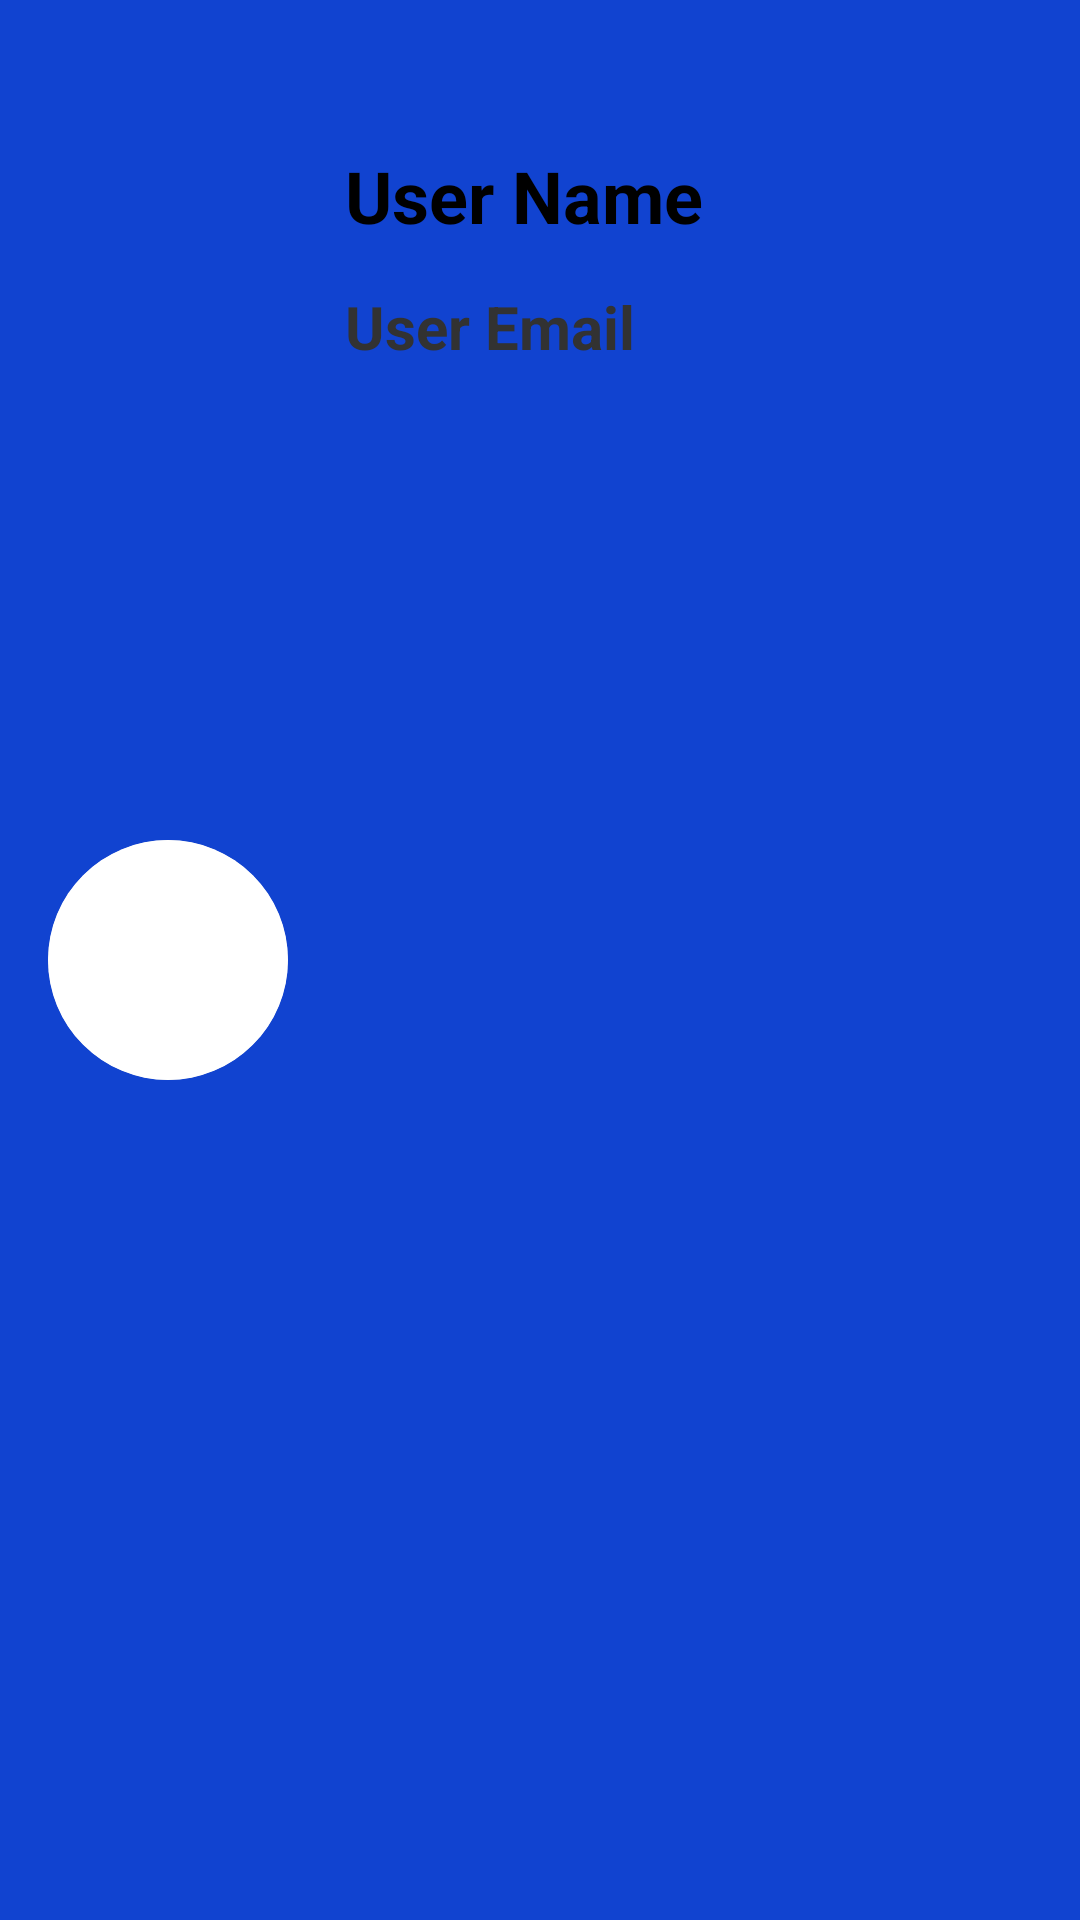

This screen was rendered from an Android layout file. Write that file and the resources it references.
<!-- AndroidManifest.xml: application theme Theme.PathAI -->
<!-- res/layout/nav_header.xml -->
<?xml version="1.0" encoding="utf-8"?>
<androidx.constraintlayout.widget.ConstraintLayout xmlns:android="http://schemas.android.com/apk/res/android"
    xmlns:app="http://schemas.android.com/apk/res-auto"
    xmlns:tools="http://schemas.android.com/tools"
    android:id="@+id/sideNav"
    android:layout_width="match_parent"
    android:layout_height="176dp"
    android:background="#1143D0"
    android:gravity="top"
    android:orientation="vertical"
    android:padding="16dp"
    android:theme="@style/ThemeOverlay.AppCompat.Dark">

    <androidx.cardview.widget.CardView
        android:id="@+id/cardView5"
        android:layout_width="80dp"
        android:layout_height="80dp"
        android:backgroundTint="#d1d1d1"
        app:cardCornerRadius="40dp"
        app:cardElevation="0dp"
        app:layout_constraintBottom_toBottomOf="parent"
        app:layout_constraintStart_toStartOf="parent"
        app:layout_constraintTop_toTopOf="parent">

        <ImageView
            android:layout_width="match_parent"
            android:id="@+id/navUserImg"
            android:layout_height="match_parent"
            android:scaleType="center"
            android:src="@drawable/person" />
    </androidx.cardview.widget.CardView>

    <TextView
        android:id="@+id/navUserName"
        android:layout_width="wrap_content"
        android:layout_height="wrap_content"
        android:layout_marginTop="28dp"
        android:backgroundTint="#1143D0"
        android:padding="5dp"
        android:text="User Name"
        android:textColor="@android:color/black"
        android:textSize="24sp"
        android:textStyle="bold"
        app:layout_constraintEnd_toEndOf="parent"
        app:layout_constraintHorizontal_bias="0.118"
        app:layout_constraintStart_toEndOf="@+id/cardView5"
        app:layout_constraintTop_toTopOf="parent" />

    <TextView
        android:id="@+id/navUserEmail"
        android:layout_width="wrap_content"
        android:layout_height="wrap_content"
        android:layout_marginTop="4dp"
        android:backgroundTint="#1143D0"
        android:padding="5dp"
        android:text="User Email"
        android:textColor="#323232"
        android:textSize="20sp"
        android:textStyle="bold"
        app:layout_constraintEnd_toEndOf="@+id/navUserName"
        app:layout_constraintHorizontal_bias="0.0"
        app:layout_constraintStart_toStartOf="@+id/navUserName"
        app:layout_constraintTop_toBottomOf="@+id/navUserName" />


</androidx.constraintlayout.widget.ConstraintLayout>
<!-- resources referenced by this layout -->
<resources>
  <style name="Theme.PathAI" parent="Base.Theme.PathAI" />
  <style name="Base.Theme.PathAI" parent="Theme.Material3.DayNight.NoActionBar">
          
  
           <item name="colorPrimary">@color/red</item>
          <item name="colorPrimaryVariant">@color/red</item>
          <item name="android:background">@color/white</item>
          <item name="android:statusBarColor">@color/red</item>
  
      </style>
  <color name="red">#1143D0</color>
  <color name="white">#FFFFFFFF</color>
</resources>
